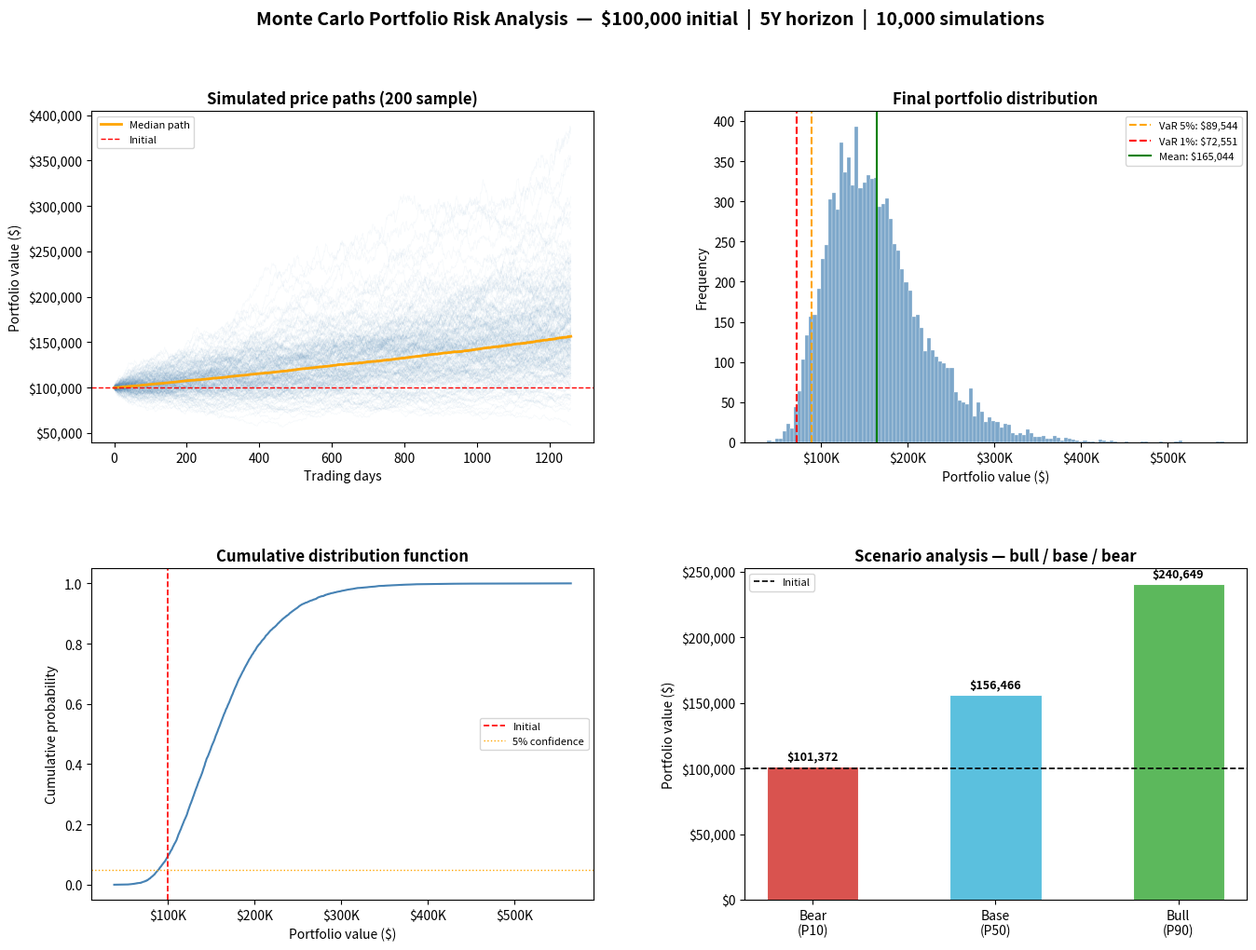

Write the Python code that produced this figure.
"""
============================================================
 Monte Carlo Portfolio Risk Simulator
 Author : Talal Bin Waqas

 Simulates portfolio value paths under Geometric Brownian
 Motion and reports the standard risk metrics: Value-at-Risk,
 Conditional VaR (expected shortfall), an annualised Sharpe
 ratio, probability of loss, and a percentile-based scenario
 view. Includes a 4-panel dashboard.

 The engine is validated against closed-form GBM results:
 the simulated mean and median terminal values match
 S0*exp(mu*T) and S0*exp((mu - 0.5*sigma^2)*T) respectively.
============================================================

Usage:
    python montecarlo_simulation.py
    python montecarlo_simulation.py --initial 100000 --return 0.10 --vol 0.15 --years 5
    python montecarlo_simulation.py --initial 250000 --return 0.07 --vol 0.20 --years 10 --sims 50000
"""

import argparse
import warnings
import numpy as np
import pandas as pd
import matplotlib
matplotlib.use("Agg")
import matplotlib.pyplot as plt
import matplotlib.gridspec as gridspec
from scipy import stats

warnings.filterwarnings("ignore")


class PortfolioMonteCarloSimulator:
    """
    Monte Carlo simulator for portfolio risk analysis using Geometric
    Brownian Motion (GBM).

    Each path evolves by the GBM log-return process:
        S(t) = S(0) * exp( (mu - 0.5*sigma^2)*dt + sigma*sqrt(dt)*Z ),  Z ~ N(0,1)

    on a daily time-step (dt = 1/252). From the distribution of terminal
    values it computes VaR, CVaR/expected shortfall, an annualised Sharpe
    ratio, probability of loss, and bull/base/bear percentile scenarios.

    Parameters
    ----------
    initial_investment : float — starting portfolio value ($)
    annual_return      : float — expected annual drift (e.g. 0.10 = 10%)
    volatility         : float — annual volatility (e.g. 0.15 = 15%)
    years              : int   — horizon in years
    risk_free_rate     : float — risk-free rate for the Sharpe ratio
    simulations        : int   — number of paths (default 10,000)
    seed               : int   — RNG seed for reproducibility
    """

    def __init__(
        self,
        initial_investment: float,
        annual_return: float,
        volatility: float,
        years: int,
        risk_free_rate: float = 0.05,
        simulations: int = 10_000,
        seed: int = 42,
    ):
        self.initial = initial_investment
        self.mu      = annual_return
        self.sigma   = volatility
        self.years   = years
        self.rf      = risk_free_rate
        self.sims    = simulations
        self.seed    = seed
        self.dt      = 1 / 252
        self.days    = years * 252
        self.results = None
        self.paths   = None

    # ------------------------------------------------------------------
    def run(self) -> np.ndarray:
        """Run the vectorised GBM simulation; returns the terminal values."""
        rng = np.random.default_rng(self.seed)
        Z = rng.standard_normal(size=(self.days, self.sims))
        daily_log_returns = (
            (self.mu - 0.5 * self.sigma ** 2) * self.dt
            + self.sigma * np.sqrt(self.dt) * Z
        )
        self.paths = self.initial * np.exp(np.cumsum(daily_log_returns, axis=0))
        self.results = self.paths[-1]
        return self.results

    # ------------------------------------------------------------------
    def calculate_metrics(self) -> dict:
        """
        Risk metrics from the terminal-value distribution.

        Sharpe is annualised correctly: excess of the annualised return
        over the risk-free rate, divided by the annual volatility (the
        model's input sigma) — not by terminal-value dispersion.
        """
        if self.results is None:
            self.run()
        r = self.results

        # annualised return implied by the mean terminal value
        annualised_return = (np.mean(r) / self.initial) ** (1 / self.years) - 1
        # Sharpe uses the annual volatility directly (correct annualisation)
        sharpe = (annualised_return - self.rf) / self.sigma if self.sigma else np.nan

        var_5  = np.percentile(r, 5)
        var_1  = np.percentile(r, 1)
        cvar_5 = np.mean(r[r <= var_5])

        return {
            "Initial Investment":               self.initial,
            "Mean Final Value":                 np.mean(r),
            "Median Final Value":               np.median(r),
            "Std Deviation":                    np.std(r),
            "Min":                              np.min(r),
            "Max":                              np.max(r),
            "Annualised Return":                annualised_return,
            "VaR (5%)":                         var_5,
            "VaR (1%)":                         var_1,
            "CVaR / Expected Shortfall (5%)":   cvar_5,
            "Sharpe Ratio":                     sharpe,
            "Prob. of Loss":                    np.mean(r < self.initial),
            "Skewness":                         stats.skew(r),
            "Kurtosis":                         stats.kurtosis(r),
        }

    # ------------------------------------------------------------------
    def scenario_analysis(self) -> dict:
        """Bull / base / bear percentile breakdown of terminal values."""
        if self.results is None:
            self.run()
        return {
            "Bull Case  (90th percentile)": np.percentile(self.results, 90),
            "Base Case  (50th percentile)": np.percentile(self.results, 50),
            "Bear Case  (10th percentile)": np.percentile(self.results, 10),
        }

    # ------------------------------------------------------------------
    def probability_of_target(self, target_value: float) -> float:
        """Probability the portfolio finishes at or above target_value."""
        if self.results is None:
            self.run()
        return float(np.mean(self.results >= target_value))

    # ------------------------------------------------------------------
    def validate(self) -> dict:
        """
        Sanity check: compare simulated moments to closed-form GBM.
        Returns the theoretical vs simulated mean/median and the % error.
        """
        if self.results is None:
            self.run()
        theo_mean   = self.initial * np.exp(self.mu * self.years)
        theo_median = self.initial * np.exp((self.mu - 0.5 * self.sigma ** 2) * self.years)
        sim_mean    = float(np.mean(self.results))
        sim_median  = float(np.median(self.results))
        return {
            "Theoretical Mean":   theo_mean,
            "Simulated Mean":     sim_mean,
            "Mean Error (%)":     (sim_mean / theo_mean - 1) * 100,
            "Theoretical Median": theo_median,
            "Simulated Median":   sim_median,
            "Median Error (%)":   (sim_median / theo_median - 1) * 100,
        }

    # ------------------------------------------------------------------
    def visualize(self, save: bool = True, fname: str = "portfolio_analysis.png") -> plt.Figure:
        """4-panel dashboard: paths, terminal distribution + VaR, CDF, scenarios."""
        if self.results is None:
            self.run()
        metrics   = self.calculate_metrics()
        scenarios = self.scenario_analysis()

        fig = plt.figure(figsize=(16, 11))
        fig.suptitle(
            f"Monte Carlo Portfolio Risk Analysis  —  "
            f"${self.initial:,.0f} initial  |  {self.years}Y horizon  |  "
            f"{self.sims:,} simulations",
            fontsize=14, fontweight="bold", y=0.98,
        )
        gs = gridspec.GridSpec(2, 2, figure=fig, hspace=0.38, wspace=0.3)

        # Panel 1: price paths (sample of 200)
        ax1 = fig.add_subplot(gs[0, 0])
        ax1.plot(self.paths[:, :200], alpha=0.05, linewidth=0.5, color="steelblue")
        ax1.plot(np.median(self.paths, axis=1), color="orange", linewidth=2, label="Median path")
        ax1.axhline(self.initial, color="red", linestyle="--", linewidth=1, label="Initial")
        ax1.set_title("Simulated price paths (200 sample)", fontweight="bold")
        ax1.set_xlabel("Trading days"); ax1.set_ylabel("Portfolio value ($)")
        ax1.yaxis.set_major_formatter(plt.FuncFormatter(lambda x, _: f"${x:,.0f}"))
        ax1.legend(fontsize=8)

        # Panel 2: terminal distribution with VaR markers
        ax2 = fig.add_subplot(gs[0, 1])
        ax2.hist(self.results, bins=120, alpha=0.7, color="steelblue", edgecolor="white", linewidth=0.3)
        ax2.axvline(metrics["VaR (5%)"], color="orange", linestyle="--", linewidth=1.5,
                    label=f"VaR 5%: ${metrics['VaR (5%)']:,.0f}")
        ax2.axvline(metrics["VaR (1%)"], color="red", linestyle="--", linewidth=1.5,
                    label=f"VaR 1%: ${metrics['VaR (1%)']:,.0f}")
        ax2.axvline(metrics["Mean Final Value"], color="green", linestyle="-", linewidth=1.5,
                    label=f"Mean: ${metrics['Mean Final Value']:,.0f}")
        ax2.set_title("Final portfolio distribution", fontweight="bold")
        ax2.set_xlabel("Portfolio value ($)"); ax2.set_ylabel("Frequency")
        ax2.xaxis.set_major_formatter(plt.FuncFormatter(lambda x, _: f"${x/1e3:.0f}K"))
        ax2.legend(fontsize=8)

        # Panel 3: CDF
        ax3 = fig.add_subplot(gs[1, 0])
        sr = np.sort(self.results); cdf = np.arange(1, len(sr) + 1) / len(sr)
        ax3.plot(sr, cdf, color="steelblue", linewidth=1.5)
        ax3.axvline(self.initial, color="red", linestyle="--", linewidth=1.2, label="Initial")
        ax3.axhline(0.05, color="orange", linestyle=":", linewidth=1, label="5% confidence")
        ax3.set_title("Cumulative distribution function", fontweight="bold")
        ax3.set_xlabel("Portfolio value ($)"); ax3.set_ylabel("Cumulative probability")
        ax3.xaxis.set_major_formatter(plt.FuncFormatter(lambda x, _: f"${x/1e3:.0f}K"))
        ax3.legend(fontsize=8)

        # Panel 4: scenarios
        ax4 = fig.add_subplot(gs[1, 1])
        labels = ["Bear\n(P10)", "Base\n(P50)", "Bull\n(P90)"]
        values = [scenarios["Bear Case  (10th percentile)"],
                  scenarios["Base Case  (50th percentile)"],
                  scenarios["Bull Case  (90th percentile)"]]
        colors = ["#d9534f", "#5bc0de", "#5cb85c"]
        bars = ax4.bar(labels, values, color=colors, edgecolor="white", linewidth=0.8, width=0.5)
        ax4.axhline(self.initial, color="black", linestyle="--", linewidth=1.2, label="Initial")
        for bar, val in zip(bars, values):
            ax4.text(bar.get_x() + bar.get_width() / 2, bar.get_height() + max(values) * 0.01,
                     f"${val:,.0f}", ha="center", va="bottom", fontsize=9, fontweight="bold")
        ax4.set_title("Scenario analysis — bull / base / bear", fontweight="bold")
        ax4.set_ylabel("Portfolio value ($)")
        ax4.yaxis.set_major_formatter(plt.FuncFormatter(lambda x, _: f"${x:,.0f}"))
        ax4.legend(fontsize=8)

        if save:
            try:
                plt.savefig(fname, dpi=200, bbox_inches="tight")
                print(f"\nDashboard saved as '{fname}'")
            except Exception as e:
                print(f"\nCould not save chart: {e}")
        plt.close(fig)
        return fig


# ======================================================================
def print_report(sim: PortfolioMonteCarloSimulator):
    bar = "=" * 62
    m = sim.calculate_metrics()
    v = sim.validate()

    print(f"\n{bar}\n  MONTE CARLO PORTFOLIO RISK ANALYSIS\n  Geometric Brownian Motion\n{bar}")
    print(f"  {'Initial investment':<40} ${sim.initial:>14,.0f}")
    print(f"  {'Expected annual return':<40} {sim.mu:>14.1%}")
    print(f"  {'Annual volatility':<40} {sim.sigma:>14.1%}")
    print(f"  {'Horizon':<40} {sim.years:>13} yrs")
    print(f"  {'Simulations':<40} {sim.sims:>14,}")

    print(f"\n{bar}\n  RISK METRICS\n{bar}")
    for k in ["Mean Final Value", "Median Final Value", "VaR (5%)", "VaR (1%)",
              "CVaR / Expected Shortfall (5%)", "Min", "Max"]:
        print(f"  {k:<40} ${m[k]:>14,.0f}")
    print(f"  {'Annualised return':<40} {m['Annualised Return']:>14.2%}")
    print(f"  {'Sharpe ratio':<40} {m['Sharpe Ratio']:>14.2f}")
    print(f"  {'Probability of loss':<40} {m['Prob. of Loss']:>14.2%}")
    print(f"  {'Skewness':<40} {m['Skewness']:>14.2f}")
    print(f"  {'Kurtosis':<40} {m['Kurtosis']:>14.2f}")

    print(f"\n{bar}\n  SCENARIO ANALYSIS\n{bar}")
    for label, val in sim.scenario_analysis().items():
        ret = (val / sim.initial - 1) * 100
        print(f"  {label:<40} ${val:>14,.0f}  ({ret:+.1f}%)")

    print(f"\n{bar}\n  PROBABILITY OF REACHING TARGET\n{bar}")
    for t in (sim.initial * 1.5, sim.initial * 2.0, sim.initial * 2.5):
        print(f"  P(final >= ${t:>12,.0f}) {sim.probability_of_target(t):>22.2%}")

    print(f"\n{bar}\n  ENGINE VALIDATION (simulated vs closed-form GBM)\n{bar}")
    print(f"  {'Theoretical mean  S0*exp(mu*T)':<40} ${v['Theoretical Mean']:>14,.0f}")
    print(f"  {'Simulated mean':<40} ${v['Simulated Mean']:>14,.0f}   ({v['Mean Error (%)']:+.2f}%)")
    print(f"  {'Theoretical median':<40} ${v['Theoretical Median']:>14,.0f}")
    print(f"  {'Simulated median':<40} ${v['Simulated Median']:>14,.0f}   ({v['Median Error (%)']:+.2f}%)")
    print(f"{bar}\n")


if __name__ == "__main__":
    ap = argparse.ArgumentParser(description="Monte Carlo Portfolio Risk Simulator — Talal Bin Waqas")
    ap.add_argument("--initial", type=float, default=100_000.0)
    ap.add_argument("--return", dest="ret", type=float, default=0.10)
    ap.add_argument("--vol", type=float, default=0.15)
    ap.add_argument("--years", type=int, default=5)
    ap.add_argument("--rf", type=float, default=0.05)
    ap.add_argument("--sims", type=int, default=10_000)
    a = ap.parse_args()

    sim = PortfolioMonteCarloSimulator(
        initial_investment=a.initial, annual_return=a.ret, volatility=a.vol,
        years=a.years, risk_free_rate=a.rf, simulations=a.sims,
    )
    sim.run()
    print_report(sim)
    sim.visualize(save=True)
